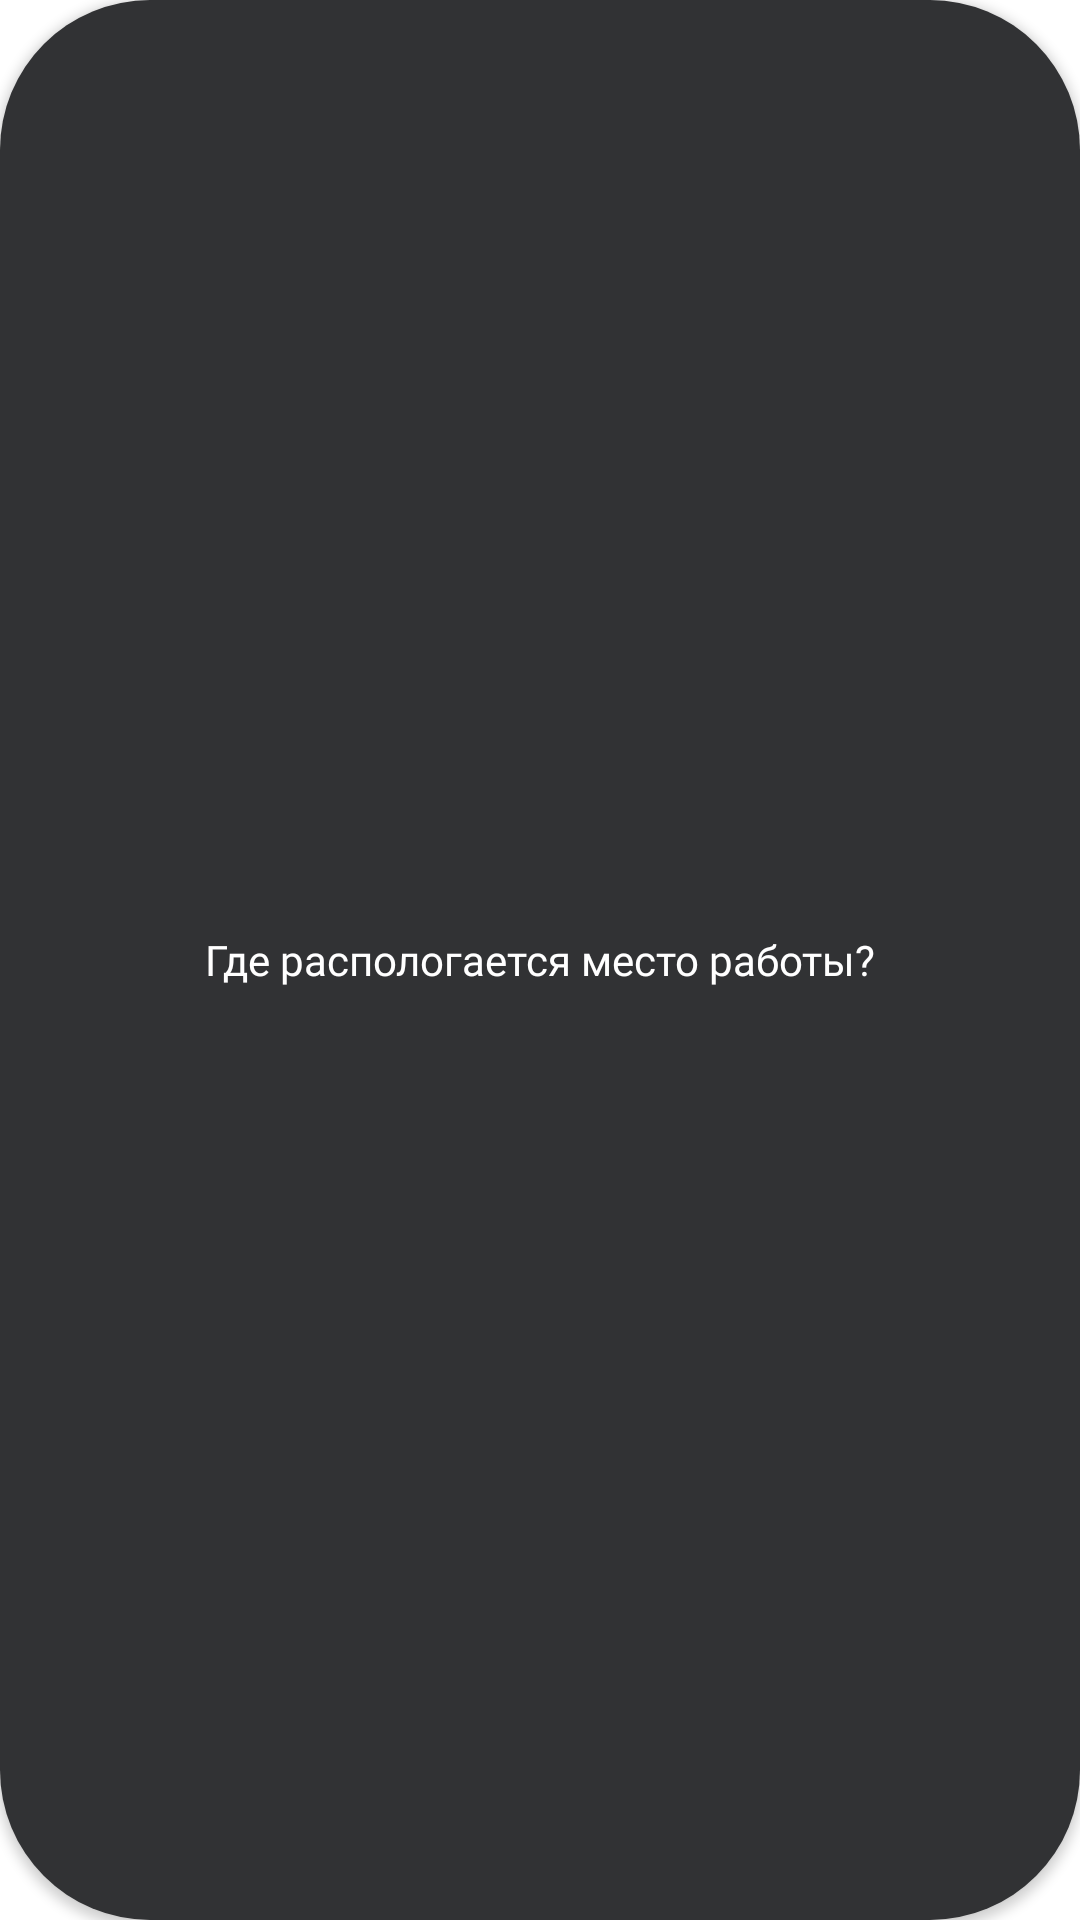

Reconstruct the res/layout file that produces this screen, plus the resources it refers to.
<!-- AndroidManifest.xml: application theme Theme.Hhrutest -->
<!-- res/layout/question_button.xml -->
<?xml version="1.0" encoding="utf-8"?>
<androidx.appcompat.widget.AppCompatButton android:id="@+id/question_button"
    android:layout_width="wrap_content"
    android:layout_height="wrap_content"
    android:text="@string/question_button_placeholder_text"
    android:textAllCaps="false"
    android:fontFamily="@font/sfpro_medium"
    android:textColor="@color/white"
    android:textSize="14sp"
    android:paddingVertical="12dp"
    android:paddingHorizontal="12dp"
    android:layout_marginEnd="8dp"
    android:layout_marginBottom="8dp"
    android:background="@drawable/question_button"
    xmlns:android="http://schemas.android.com/apk/res/android" />
<!-- resources referenced by this layout -->
<resources>
  <color name="white">#FFFFFFFF</color>
  <!-- drawable question_button (drawable) -->
  <?xml version="1.0" encoding="utf-8"?>
  <shape xmlns:android="http://schemas.android.com/apk/res/android"
      android:shape="rectangle"
      android:height="35dp"
      android:padding="12dp">
  
      <solid android:color="@color/grey_34" />
      <corners
          android:radius="50dp" />
  </shape>
  <string name="question_button_placeholder_text">Где распологается место работы?</string>
  <style name="Theme.Hhrutest" parent="Theme.MaterialComponents.Light.NoActionBar">
          
          <item name="android:windowTranslucentStatus">true</item>
          <item name="colorPrimary">@color/purple_500</item>
          <item name="colorPrimaryVariant">@color/purple_700</item>
          <item name="colorOnPrimary">@color/white</item>
          
          <item name="colorSecondary">@color/teal_200</item>
          <item name="colorSecondaryVariant">@color/teal_700</item>
          <item name="colorOnSecondary">@color/black</item>
          
          
      </style>
  <color name="grey_34">#FF313234</color>
  <color name="purple_500">#FF6200EE</color>
  <color name="purple_700">#FF3700B3</color>
  <color name="teal_200">#FF03DAC5</color>
  <color name="teal_700">#FF018786</color>
  <color name="black">#FF000000</color>
</resources>
